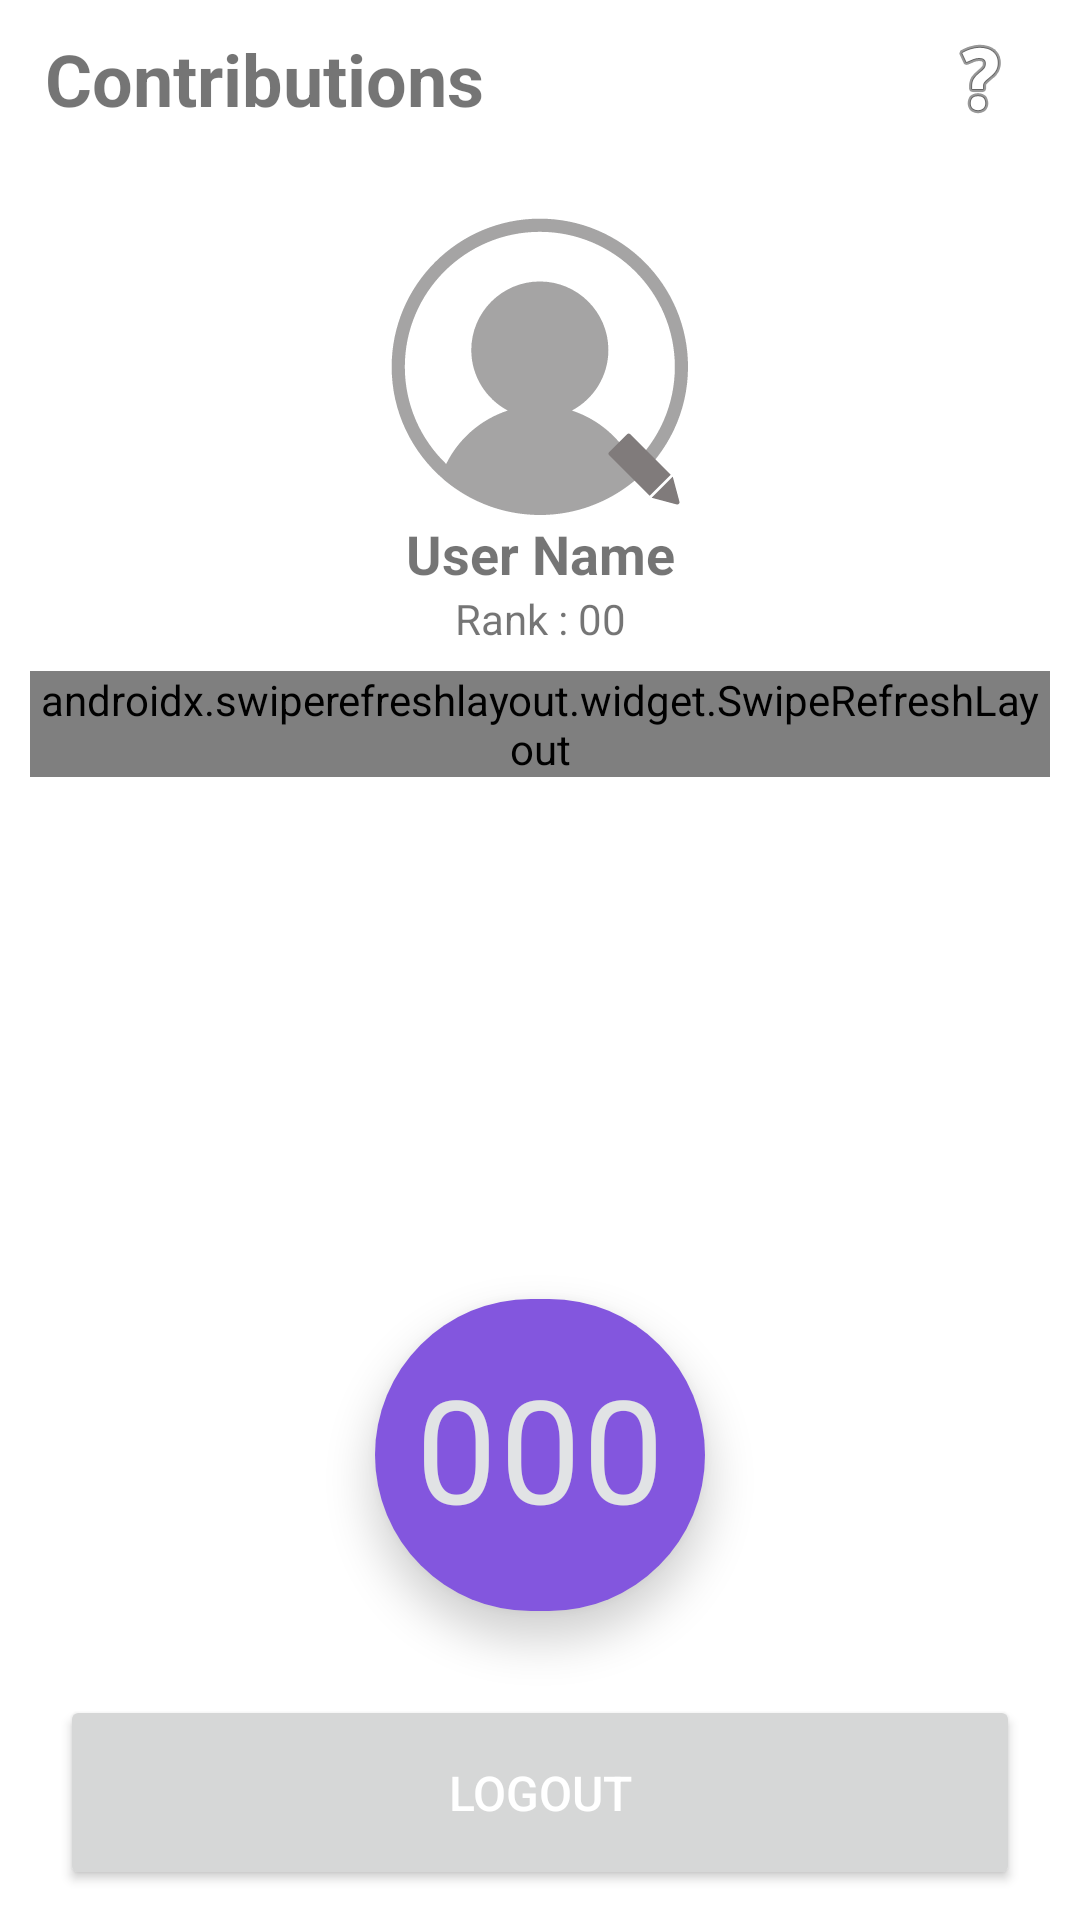

Layout XML and referenced resources for this Android screen:
<!-- AndroidManifest.xml: application theme Theme.ParkingAssistant -->
<!-- res/layout/fragment_contributions.xml -->
<?xml version="1.0" encoding="utf-8"?>
<androidx.constraintlayout.widget.ConstraintLayout xmlns:android="http://schemas.android.com/apk/res/android"
    xmlns:app="http://schemas.android.com/apk/res-auto"
    xmlns:tools="http://schemas.android.com/tools"
    android:layout_width="match_parent"
    android:layout_height="match_parent"
    android:padding="10dp"
    tools:context=".ui.contributions.ContributionsFragment">

    <LinearLayout
        android:layout_width="match_parent"
        android:layout_height="match_parent"
        android:orientation="vertical"
        app:layout_constraintBottom_toBottomOf="parent"
        app:layout_constraintEnd_toEndOf="parent"
        app:layout_constraintStart_toStartOf="parent"
        app:layout_constraintTop_toTopOf="parent">

        <LinearLayout
            android:layout_width="match_parent"
            android:layout_height="wrap_content"
            android:orientation="horizontal">

            <TextView
                android:id="@+id/textView14"
                android:layout_width="wrap_content"
                android:layout_height="wrap_content"
                android:layout_marginStart="5dp"
                android:layout_weight="1"
                android:text="@string/title_contributions"
                android:textSize="24sp"
                android:textStyle="bold" />

            <ImageButton
                android:id="@+id/button_send_feedback"
                android:layout_width="47dp"
                android:layout_height="match_parent"
                android:background="@android:color/transparent"
                android:src="@android:drawable/ic_menu_help" />
        </LinearLayout>

        <FrameLayout
            android:layout_width="wrap_content"
            android:layout_height="wrap_content"
            android:layout_gravity="center">

            <com.google.android.material.imageview.ShapeableImageView
                android:id="@+id/circleImageView"
                android:layout_width="100dp"
                android:layout_height="100dp"
                android:layout_gravity="center|top"
                android:layout_marginTop="30dp"
                android:scaleType="centerCrop"
                android:src="@drawable/pro_pic"
                app:shapeAppearanceOverlay="@style/CircleImageView" />

            <ImageButton
                android:id="@+id/imageButton"
                android:layout_width="31dp"
                android:layout_height="32dp"
                android:layout_gravity="bottom|end"
                android:layout_marginStart="20dp"
                android:background="@android:color/transparent"
                android:src="@drawable/edit"
                app:tint="#807B7B" />

        </FrameLayout>

        <TextView
            android:id="@+id/userName"
            android:layout_width="match_parent"
            android:layout_height="wrap_content"
            android:layout_gravity="center_horizontal"
            android:elevation="3dp"
            android:text="User Name"
            android:textAlignment="center"
            android:textSize="18sp"
            android:textStyle="bold" />

        <TextView
            android:id="@+id/rankTxt"
            android:layout_width="match_parent"
            android:layout_height="wrap_content"
            android:elevation="3dp"
            android:text="Rank : 00"
            android:textAlignment="center" />

        <FrameLayout
            android:layout_width="match_parent"
            android:layout_height="match_parent"
            android:layout_weight="5">

            <androidx.swiperefreshlayout.widget.SwipeRefreshLayout
                android:id="@+id/swipe_refresh_layout"
                android:layout_width="match_parent"
                android:layout_height="wrap_content"
                android:layout_marginTop="8dp"
                android:layout_weight="1">

                <androidx.recyclerview.widget.RecyclerView
                    android:id="@+id/rankRecyclerView"
                    android:layout_width="match_parent"
                    android:layout_height="match_parent"
                    android:layout_margin="10dp"
                    android:background="@drawable/radio_btn_bg"
                    android:padding="10dp" />
            </androidx.swiperefreshlayout.widget.SwipeRefreshLayout>

            <com.google.android.material.chip.Chip
                android:id="@+id/pointsChip"
                android:layout_width="110dp"
                android:layout_height="120dp"
                android:layout_gravity="bottom|center"
                android:layout_marginBottom="20dp"
                android:background="#923333"
                android:backgroundTint="#8356DE"
                android:elevation="8dp"
                android:text="000"
                android:textAlignment="center"
                android:textColor="@color/material_dynamic_neutral90"
                android:textSize="48sp"
                android:textStyle="bold"
                app:chipBackgroundColor="#E91E63" />
        </FrameLayout>

        <Button
            android:id="@+id/logoutBtn"
            android:layout_width="match_parent"
            android:layout_height="65dp"
            android:layout_marginStart="10dp"
            android:layout_marginEnd="10dp"
            android:elevation="8dp"
            android:padding="10dp"
            android:text="Logout"
            android:textColor="#FFFFFF"
            android:textSize="16sp"
            app:cornerRadius="40dp"
            app:iconSize="40dp" />

    </LinearLayout>
</androidx.constraintlayout.widget.ConstraintLayout>
<!-- resources referenced by this layout -->
<resources>
  <!-- drawable edit (drawable) -->
  <vector xmlns:android="http://schemas.android.com/apk/res/android" android:height="24dp" android:viewportHeight="256" android:viewportWidth="256" android:width="24dp">
        
      <path android:fillColor="#000000" android:fillType="nonZero" android:pathData="M223.18,148.12L78.5,3.44c-2.71,-2.71 -7.1,-2.71 -9.8,0L3.44,68.69c-2.71,2.71 -2.71,7.1 0,9.8L148.12,223.18L223.18,148.12z" android:strokeColor="#00000000" android:strokeLineCap="butt" android:strokeLineJoin="miter" android:strokeWidth="2.81"/>
        
      <path android:fillColor="#000000" android:fillType="nonZero" android:pathData="M244.01,254.02l-88.86,-23.81l75.06,-75.06l23.81,88.86C255.65,250.09 250.09,255.65 244.01,254.02z" android:strokeColor="#00000000" android:strokeLineCap="butt" android:strokeLineJoin="miter" android:strokeWidth="2.81"/>
      
  </vector>
  <!-- drawable pro_pic: vector/xml drawable (drawable, 2386 chars, omitted) -->
  <!-- drawable radio_btn_bg (drawable) -->
  <shape xmlns:android="http://schemas.android.com/apk/res/android">
      <solid android:color="@color/material_dynamic_neutral70" /> 
      <corners android:radius="26dp" />
  </shape>
  <string name="title_contributions">Contributions</string>
  <style name="CircleImageView">
          <item name="cornerFamily">rounded</item>
          <item name="cornerSize">50%</item>
      </style>
  <style name="Theme.ParkingAssistant" parent="Theme.MaterialComponents.DayNight.NoActionBar">
          
          <item name="colorPrimary">@color/purple_500</item>
          <item name="colorPrimaryVariant">@color/purple_700</item>
          
          <item name="colorSecondary">@color/teal_200</item>
          <item name="colorSecondaryVariant">@color/teal_700</item>
          <item name="colorOnSecondary">@color/black</item>
          
          
          <item name="android:statusBarColor">@android:color/transparent</item>
          <item name="android:windowLightStatusBar">true</item>
      </style>
  <!-- not gathered from this repository: default colours our renderer supplied (Android Studio template values) -->
  <color name="purple_500">#FF6200EE</color>
  <color name="purple_700">#FF3700B3</color>
  <color name="teal_200">#FF03DAC5</color>
  <color name="teal_700">#FF018786</color>
  <color name="black">#FF000000</color>
</resources>
